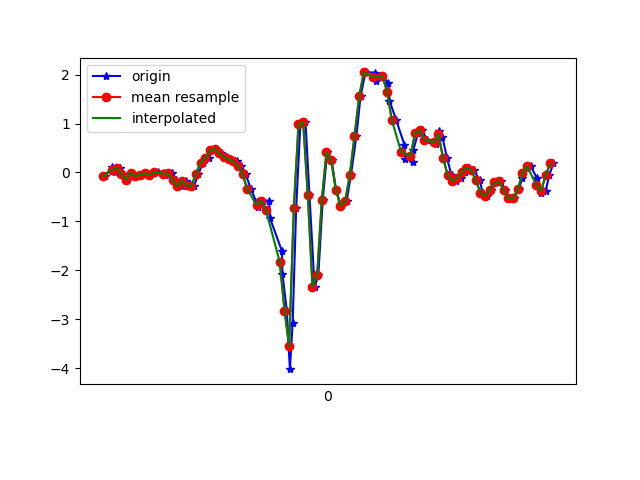

Data behind this chart, as committed beside it:
1617847068970, 542712591396224, -0.07994256, 0.1570701, -0.17705385
1617847069000, 542712610424272, 0.107, 0.388, -0.2015
1617847069015, 542712629452336, 6.916197E-4, 0.07277, -0.1954
1617847069034, 542712648480384, 0.09965, 0.2817, -0.2271
1617847069047, 542712667508416, -0.02496, -0.0494, -0.1942
1617847069066, 542712686524288, -0.152, -0.09705, -0.2259
1617847069085, 542712705551184, -0.006639, 0.2695, -0.2394
1617847069105, 542712724578080, -0.07506, -0.09827, -0.2027
1617847069124, 542712743604960, -0.0494, -0.006642, -0.2442
1617847069144, 542712762631840, -0.01641, 0.1449, -0.2284
1617847069162, 542712781658752, -0.05917, -0.1862, -0.1844
1617847069180, 542712800648384, -5.3010974E-4, -0.1313, -0.2052
1617847069199, 542712819697664, 0.008022, -0.0323, -0.2003
1617847069225, 542712838722144, -0.006639, -0.3194, -0.1624
1617847069239, 542712857746624, -0.04329, -0.1007, -0.2186
1617847069257, 542712876771104, -0.01886, 0.003132, -0.1832
1617847069276, 542712895841216, -0.1484, -0.3023, -0.1135
1617847069299, 542712914868064, -0.2779, 0.08621, -0.03778
1617847069317, 542712933894944, -0.1679, 0.1485, 0.1357
1617847069335, 542712952921792, -0.2644, -0.02497, 0.1333
1617847069352, 542712971948640, -0.2803, -0.1532, 0.01354
1617847069371, 542712991014176, -0.03107, -0.2632, -0.1636
1617847069390, 542713010041632, 0.1998, -0.389, -0.2895
1617847069415, 542713029069088, 0.2927, -0.5784, -0.3664
1617847069428, 542713048096544, 0.4527, -0.7091, -0.4104
1617847069447, 542713067124064, 0.4845, -0.7971, -0.4556
1617847069466, 542713086151520, 0.3892, -0.8655, -0.4764
1617847069495, 542713105167776, 0.322, -0.9083, -0.4605
1617847069508, 542713124317075, 0.2719, -0.9217, -0.4177
1617847069536, 542713143344147, 0.2279, -0.8765, -0.353
1617847069555, 542713162395987, 0.1424, -0.7556, -0.2626
1617847069573, 542713181423059, -0.0323, -0.5919, -0.1416
1617847069596, 542713200444243, -0.3353, -0.3866, -0.02312
1617847069620, 542713219471059, -0.6126, -0.06406, 0.1516
1617847069626, 542713238498003, -0.7128, 0.4417, 0.2958
1617847069646, 542713257524819, -0.5772, 1.093, 0.3739
1617847069674, 542713276551699, -0.5809, 1.881, 0.5523
1617847069678, 542713295576083, -0.9352, 2.752, 0.9042
1617847069729, 542713314602835, -1.607, 3.766, 1.332
1617847069731, 542713333654483, -2.068, 4.91, 1.783
1617847069750, 542713352681299, -2.824, 5.715, 2.138
1617847069763, 542713371708051, -4.02, 6.019, 2.417
1617847069775, 542713390734803, -3.072, 6.192, 2.704
1617847069790, 542713409757971, -0.7311, 6.493, 2.655
1617847069808, 542713428784595, 0.9866, 6.556, 2.197
1617847069830, 542713447811283, 1.032, 6.25, 1.662
1617847069847, 542713466838035, -0.4623, 5.622, 1.392
1617847069869, 542713485864723, -2.343, 4.311, 1.178
1617847069885, 542713504908499, -2.099, 2.868, 0.9042
1617847069904, 542713523934995, -0.5613, 1.821, 0.4497
1617847069923, 542713542961491, 0.4161, 0.9121, 0.05263
1617847069942, 542713561988051, 0.2487, -0.08239, -0.03655
1617847069961, 542713581014483, -0.3512, -0.9755, -0.039
1617847069982, 542713600034387, -0.681, -1.678, -0.1978
1617847070006, 542713619085523, -0.5931, -2.2, -0.5375
1617847070025, 542713638111955, -0.04696, -2.597, -0.9785
1617847070048, 542713657138259, 0.7374, -2.984, -1.374
1617847070066, 542713676164691, 1.554, -3.493, -1.665
1617847070087, 542713695215827, 2.045, -4.062, -1.795
1617847070128, 542713714227923, 2.042, -4.532, -1.858
1617847070129, 542713733253971, 1.922, -4.902, -1.853
... 41 more rows
